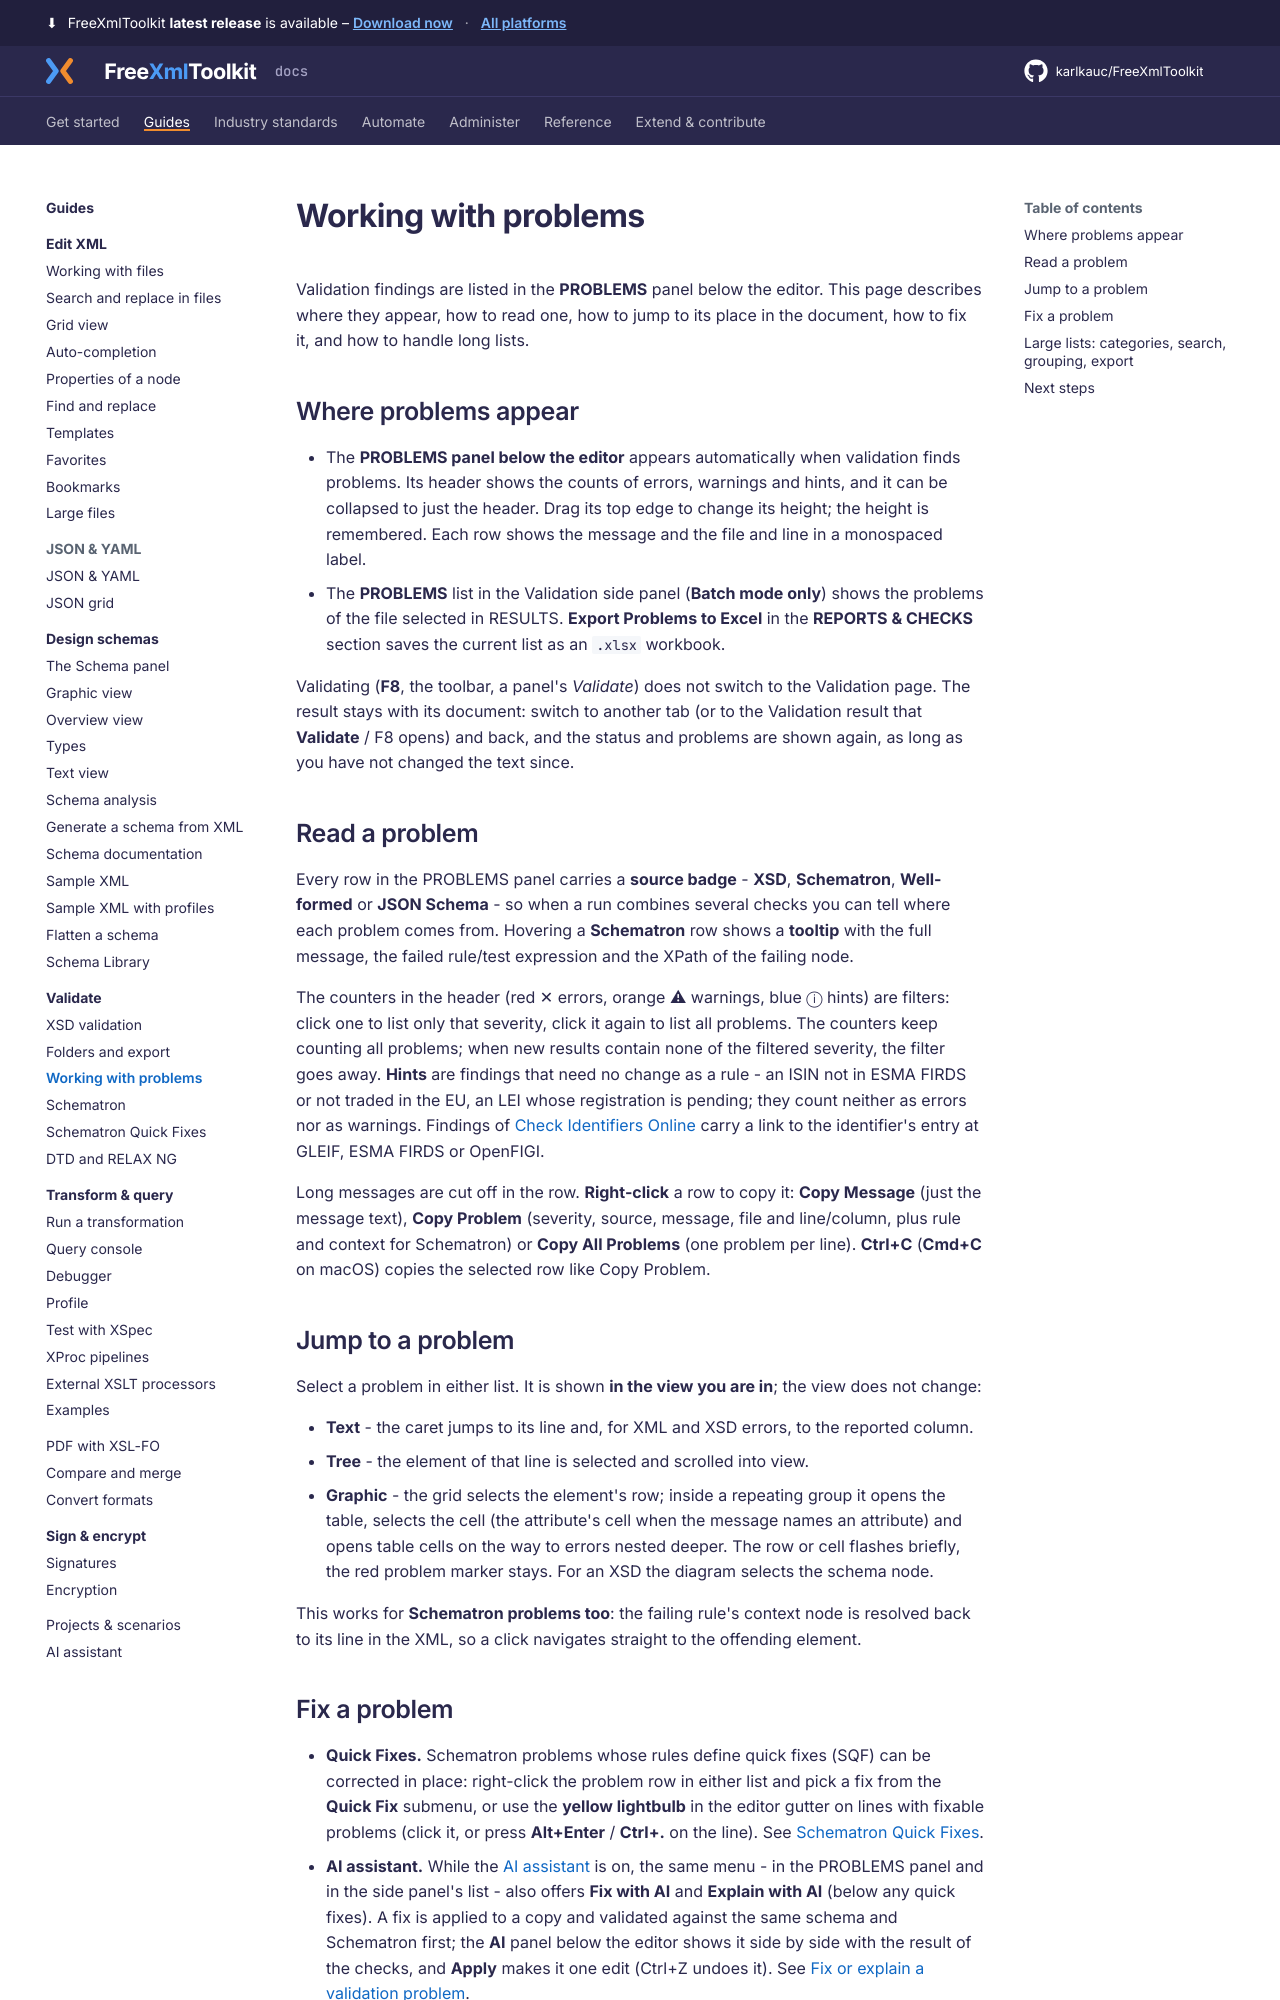

repository: karlkauc/FreeXmlToolkit · page: guides/validate/problems/index.html · generator: mkdocs

# Working with problems

Validation findings are listed in the **PROBLEMS** panel below the editor. This page describes
where they appear, how to read one, how to jump to its place in the document, how to fix it, and
how to handle long lists.

## Where problems appear {#the-problems-list}

- The **PROBLEMS panel below the editor** appears automatically when validation finds problems.
  Its header shows the counts of errors, warnings and hints, and it can be collapsed to just the
  header. Drag its top edge to change its height; the height is remembered. Each row shows the
  message and the file and line in a monospaced label.
- The **PROBLEMS** list in the Validation side panel (**Batch mode only**) shows the problems of
  the file selected in RESULTS. **Export Problems to Excel** in the **REPORTS & CHECKS** section
  saves the current list as an `.xlsx` workbook.

Validating (**F8**, the toolbar, a panel's *Validate*) does not switch to the Validation page.
The result stays with its document: switch to another tab (or to the Validation result that
**Validate** / F8 opens) and back, and the status and problems are shown again, as long as you
have not changed the text since.

## Read a problem

Every row in the PROBLEMS panel carries a **source badge** - **XSD**, **Schematron**,
**Well-formed** or **JSON Schema** - so when a run combines several checks you can tell where
each problem comes from. Hovering a **Schematron** row shows a **tooltip** with the full message,
the failed rule/test expression and the XPath of the failing node.

The counters in the header (red ✕ errors, orange ⚠ warnings, blue ⓘ hints) are filters: click one
to list only that severity, click it again to list all problems. The counters keep counting all
problems; when new results contain none of the filtered severity, the filter goes away.
**Hints** are findings that need no change as a rule - an ISIN not in ESMA FIRDS or not traded in
the EU, an LEI whose registration is pending; they count neither as errors nor as warnings.
Findings of [Check Identifiers Online](../../industry/identifier-lookup.md) carry a link to the
identifier's entry at GLEIF, ESMA FIRDS or OpenFIGI.

Long messages are cut off in the row. **Right-click** a row to copy it: **Copy Message** (just the
message text), **Copy Problem** (severity, source, message, file and line/column, plus rule and
context for Schematron) or **Copy All Problems** (one problem per line). **Ctrl+C** (**Cmd+C** on
macOS) copies the selected row like Copy Problem.

## Jump to a problem

Select a problem in either list. It is shown **in the view you are in**; the view does not change:

- **Text** - the caret jumps to its line and, for XML and XSD errors, to the reported column.
- **Tree** - the element of that line is selected and scrolled into view.
- **Graphic** - the grid selects the element's row; inside a repeating group it opens the table,
  selects the cell (the attribute's cell when the message names an attribute) and opens table
  cells on the way to errors nested deeper. The row or cell flashes briefly, the red problem
  marker stays. For an XSD the diagram selects the schema node.

This works for **Schematron problems too**: the failing rule's context node is resolved back to
its line in the XML, so a click navigates straight to the offending element.
